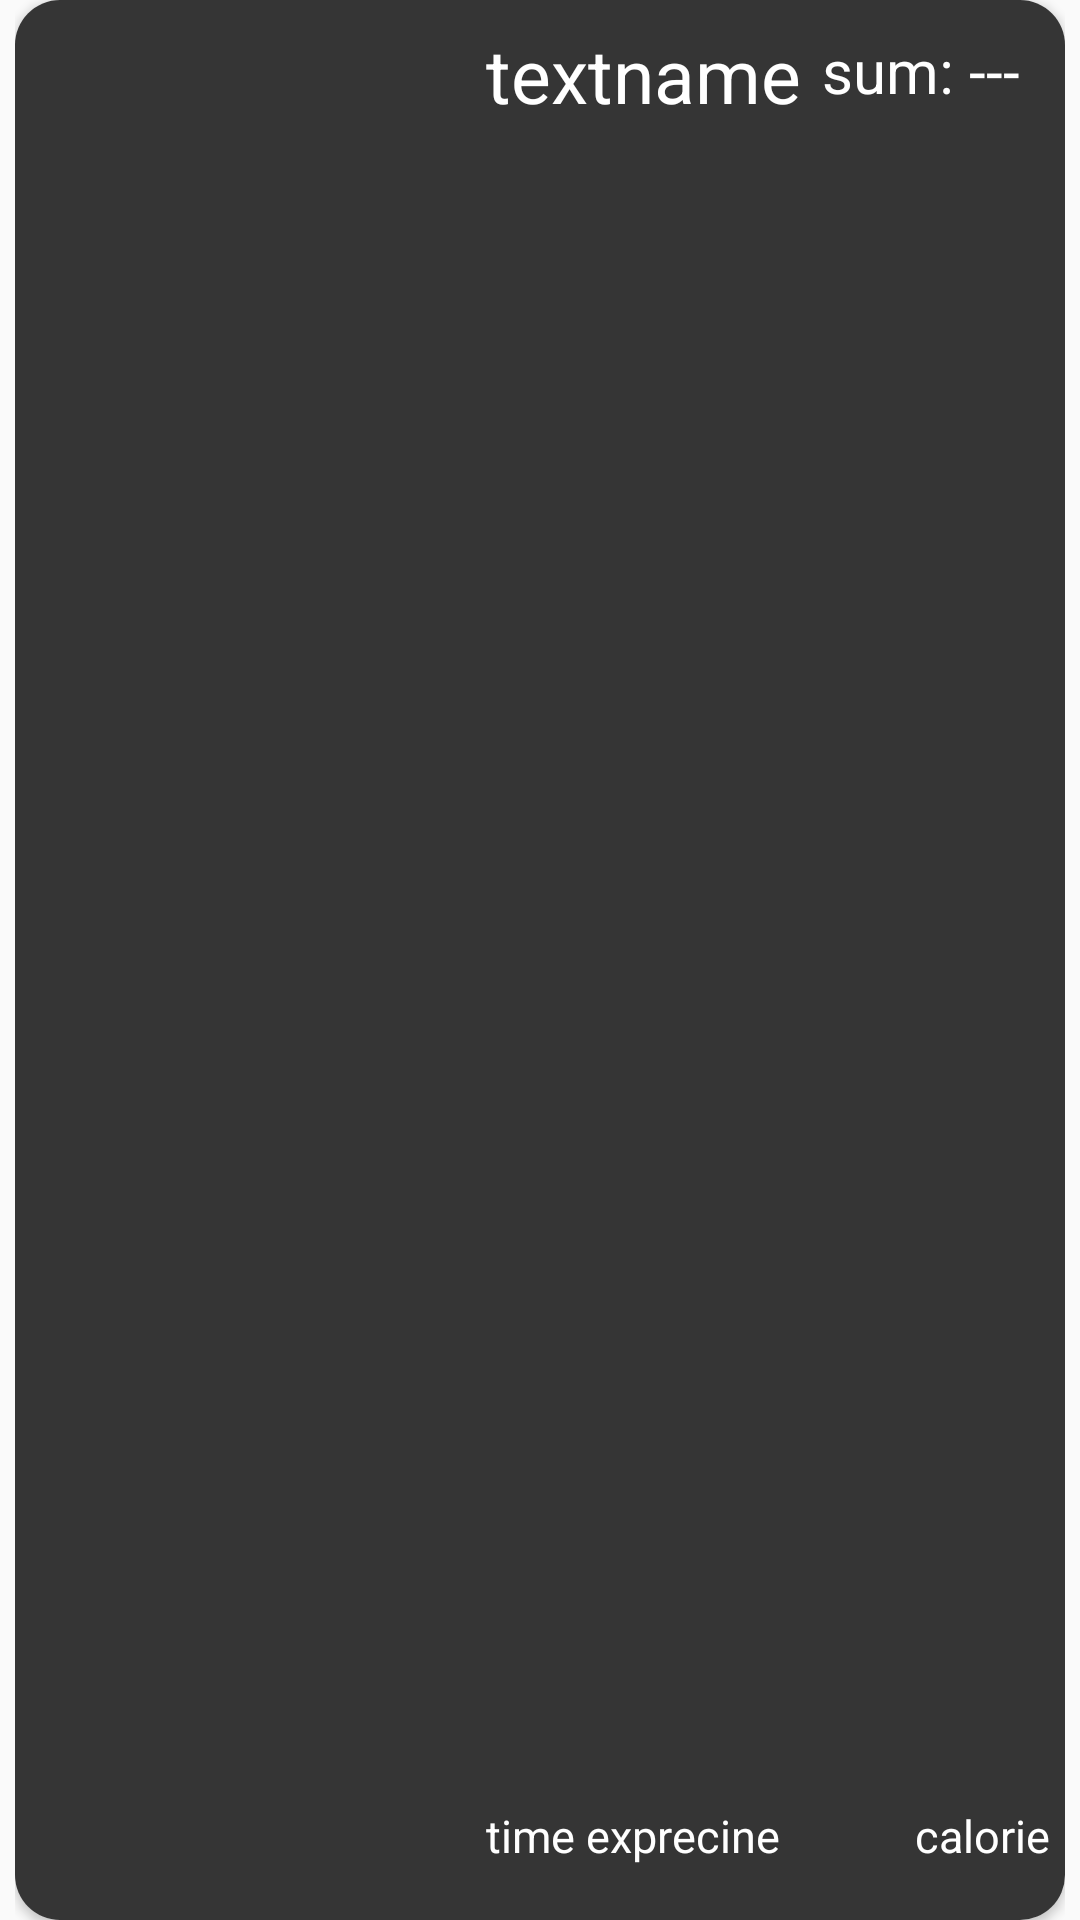

Produce the Android XML layout that renders to this screen, including the resource entries it uses.
<!-- AndroidManifest.xml: application theme Theme.Android1project -->
<!-- res/layout/layout_listitem_favorite.xml -->
<?xml version="1.0" encoding="utf-8"?>
<RelativeLayout xmlns:android="http://schemas.android.com/apk/res/android"
    xmlns:app="http://schemas.android.com/apk/res-auto"
    xmlns:tools="http://schemas.android.com/tools"
    android:layout_width="match_parent"
    android:layout_height="110dp"
    android:layout_marginVertical="5dp"
    android:orientation="vertical">

    <RelativeLayout
        android:layout_width="match_parent"
        android:layout_height="match_parent"
        android:layout_marginHorizontal="5dp"

        >

        <androidx.cardview.widget.CardView
            android:layout_width="match_parent"
            android:layout_height="match_parent"
            app:cardCornerRadius="15dp"
            >

            <RelativeLayout
                android:id="@+id/favorite_background"
                android:layout_width="match_parent"
                android:layout_height="match_parent"
                android:background="@color/black2"
                android:orientation="horizontal"
                android:layout_gravity="start"
                >

                <ImageView
                    android:id="@+id/favorite_image"
                    android:layout_width="150dp"
                    android:layout_height="match_parent"
                    android:layout_gravity="start"
                    android:layout_marginVertical="5dp"
                    android:layout_marginStart="7dp"
                    android:layout_weight=".8"
                    android:src="@mipmap/ic_launcher" />

                <TextView
                    android:id="@+id/favorite_name"
                    android:layout_width="wrap_content"
                    android:layout_height="wrap_content"
                    android:layout_alignParentTop="true"
                    android:layout_marginTop="8dp"
                    android:layout_toEndOf="@id/favorite_image"
                    android:text="textname"
                    android:textColor="@color/white"
                    android:textSize="25sp" />

                <TextView
                    android:layout_width="wrap_content"
                    android:layout_height="wrap_content"
                    android:layout_alignParentTop="true"
                    android:layout_marginTop="10dp"
                    android:layout_marginEnd="5dp"
                    android:layout_toStartOf="@id/favorite_sum"
                    android:text="sum:"
                    android:textColor="@color/white"
                    android:textSize="20sp" />

                <TextView
                    android:id="@+id/favorite_sum"
                    android:layout_width="wrap_content"
                    android:layout_height="wrap_content"
                    android:layout_alignParentTop="true"
                    android:layout_alignParentEnd="true"
                    android:layout_marginTop="10dp"
                    android:layout_marginEnd="15dp"
                    android:text="---"
                    android:textColor="@color/white"
                    android:textSize="20sp" />

                <TextView
                    android:id="@+id/favorite_exp"
                    android:layout_width="wrap_content"
                    android:layout_height="wrap_content"
                    android:layout_alignParentBottom="true"
                    android:layout_marginBottom="18dp"
                    android:layout_toEndOf="@id/favorite_image"
                    android:text="time exprecine"
                    android:textColor="@color/white"
                    android:textSize="15sp" />
                <TextView
                    android:id="@+id/favorite_calorie"
                    android:layout_width="wrap_content"
                    android:layout_height="wrap_content"
                    android:layout_alignParentBottom="true"
                    android:layout_toEndOf="@id/favorite_exp"
                    android:layout_marginStart="45dp"
                    android:layout_marginBottom="18dp"
                    android:text="calorie"
                    android:textColor="@color/white"
                    android:textSize="15sp"/>
            </RelativeLayout>

        </androidx.cardview.widget.CardView>
    </RelativeLayout>


</RelativeLayout>
<!-- resources referenced by this layout -->
<resources>
  <color name="black2">#353535</color>
  <color name="white">#FFFFFFFF</color>
  <style name="Theme.Android1project" parent="Theme.AppCompat.DayNight.NoActionBar">
          
          <item name="colorPrimary">@color/purple_500</item>
          <item name="colorPrimaryVariant">@color/purple_700</item>
          <item name="colorOnPrimary">@color/purple_200</item>
          
          <item name="colorSecondary">@color/teal_200</item>
          <item name="colorSecondaryVariant">@color/teal_700</item>
          <item name="colorOnSecondary">@color/black</item>
          
          <item name="android:statusBarColor" tools:targetApi="l">@color/orange</item>
          
      </style>
  <color name="purple_500">#FF6200EE</color>
  <color name="purple_700">#FF3700B3</color>
  <color name="purple_200">#FFBB86FC</color>
  <color name="teal_200">#FF03DAC5</color>
  <color name="teal_700">#FF018786</color>
  <color name="black">#3B2E24</color>
  <color name="orange">#FF9800</color>
</resources>
